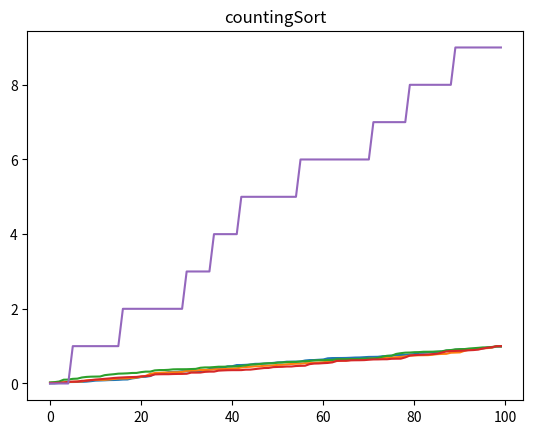

Write Python code to recreate this figure.

import numpy as np


# let the array be of size n

def bubbleSort(data, start, length):
    # compare each thing to every other thing
    # running time: n choose 2 = (n+1)n  /2 = O(n^2)

    # note: in-place

    for i in range(start, start+length):
        for j in range(i+1, start+length):
            if data[i] > data[j]: 
                # do the swap
                tmp = data[j]
                data[j] = data[i]
                data[i] = tmp

def quickSort(data, start, length): # data[start], data[start+1], ..., data[start+length-1]
    # chose a pivot
    # partition the array relative to the pivot
    # ex: partition [4,3,3,6,7,8,1,3,4,6] relative to pivot = 5 would be [4,3,3,1,3,4, | 6,7,8,6]
    # recursively sort the lower and upper sub arrays

    # running time:
    # technically, worst case is O(n^2)
    # but really, it's super fast
    # with high probability in n, it has running time O(n log n), with really good constant
    
    if length < 10:
        if length > 1:
            bubbleSort(data, start, length)
        return

    def partition(pivot):
        low = start 
        high = start+length-1
        while low < high:
            while low < high and data[low] <= pivot:
                low += 1
            while low < high and data[high] > pivot:  
                high -= 1
            # swap
            if low < high:
                tmp = data[low]
                data[low] = data[high]
                data[high] = tmp

        if low < start+length and data[low] <= pivot:
            low += 1
        return low

    pivot = data[int(np.random.rand()*length)+start]
    low = partition(pivot)

    quickSort(data, start, low-start)
    quickSort(data, low, length-(low-start))

def insertionSort(data, n):
    # in place
    #  O(n^2) 
    # basically, repeatedly insert a new element into a sorted prefix array
    for i in range(1,n):
        val = data[i]
        j = i-1
        while j >= 0 and data[j] > val:
            data[j+1] = data[j]
            j-=1
        data[j+1] = val


def mergeSort(data, n):
    # split the array in half 
    # sort the left and right halves
    # merge the two sorted arrays

    # running time: O(n log n)

    if n == 0 or n == 1:
        return data

    # merge sort is not in-place

    # ex:
    # [2,3,1, ||| 2,6,7]
    # [1,2,3 ||| 2,6,7]
    # [1,2,2,3,6,7]

    def merge(A, B):
        C = []
        a = 0
        b = 0
        for i in range(len(A)+len(B)):
            if a >= len(A) or b>=len(B):
                break
            if A[a] < B[b]:
                C.append(A[a])
                a+=1
            else:
                C.append(B[b])
                b+=1

        while a < len(A):
            C.append(A[a])
            a+= 1

        while b < len(B):
            C.append(B[b])
            b+= 1

        return C
    
    # recursion:
    firstHalf = mergeSort(data[:n//2], n//2)
    secondHalf = mergeSort(data[n//2:], n-n//2)
    merged = merge(firstHalf, secondHalf)
    return merged


def countingSort(data, k, n): # 0 <= data[i] < k
    # integer sorting
    # running time: O(n)

    counts = [0 for i in range(k)]
    for i in range(n):
        counts[data[i]] += 1

    ## ex. k = 3
    ## data = [0,0,0,0,1,2,2,2,2,2,1,1,1,1,0,1]
    ## counts = [10, 2, 3]
    ## running_sums = [0, 10, 12]

    running_sums = []
    running_sum = 0
    for i in range(k):
        running_sums.append(running_sum)
        running_sum += counts[i]

    # go through data
    # we know where to put stuff now
    # by the running_sum array

    output = [0 for i in range(n)]
    for i in range(n):
        output[running_sums[data[i]]] = data[i]
        running_sums[data[i]] += 1

    return output

def timSort(data):
    data.sort() # :), this is python's built in function
    # although you may never have to implement a sorting function yourself
    # sorting functions are great examples for doing running time analysis
    # and are also just super useful :) 

def radixSort(data):
    pass
    # look this one up on wikipedia if you're  curious, its like counting sort  but a lot of times!

# many more!


import numpy as np
import matplotlib.pyplot as plt
N = 100

# running bubbleSort
data = np.random.rand(N)
bubbleSort(data, 0, N)
plt.plot(data)
plt.title("bubbleSort")
plt.show()

# running insertionSort
data = np.random.rand(N)
insertionSort(data, N)
plt.plot(data)
plt.title("insertionSort")
plt.show()

# running quickSort
data = np.random.rand(N)
quickSort(data, 0, N)
plt.plot(data)
plt.title("quickSort")
plt.show()

# running mergeSort
data = np.random.rand(N)
sorted_data = mergeSort(data, N)
plt.plot(sorted_data)
plt.title("mergeSort")
plt.show()


# running counting sort
K = 10
integer_data = [int(x) for x in np.random.rand(N)*K]
sorted_data = countingSort(integer_data, K, N)
plt.plot(sorted_data)
plt.title("countingSort")
plt.show()


